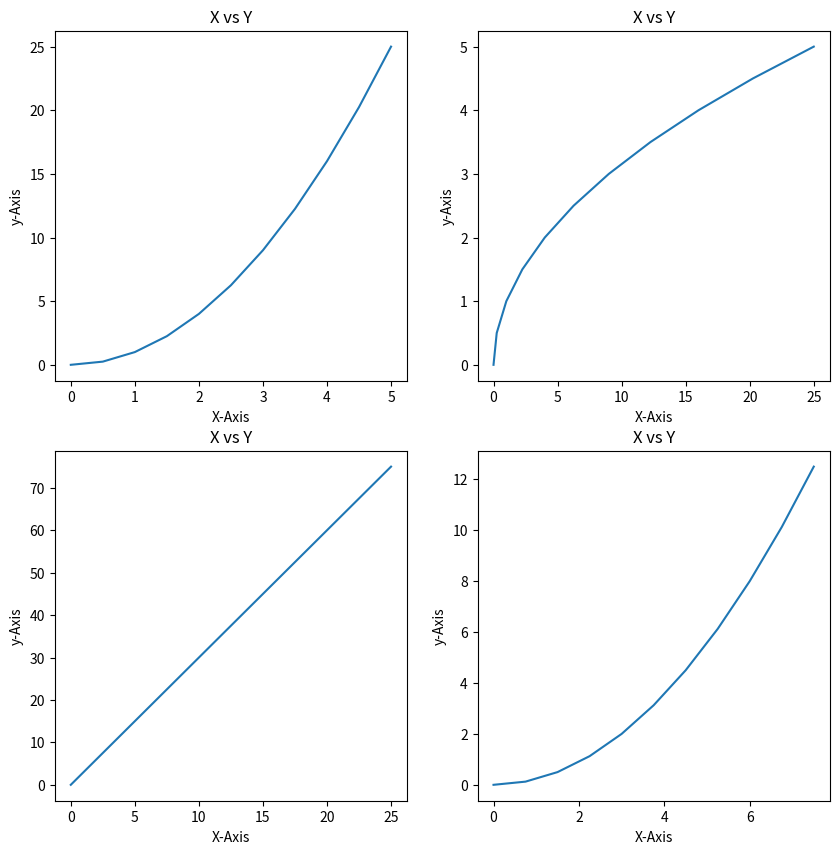

Source code (Python):
import pandas as pd
import numpy as np
import matplotlib.pyplot as plt

x=np.linspace(0,5,11)
y=x**2
print(x,y)
plt.figure(figsize=(10,10))
plt.subplot(2,2,1)
plt.title("X vs Y")
plt.xlabel("X-Axis")
plt.ylabel("y-Axis")
plt.plot(x,y)

plt.subplot(2,2,2)
plt.title("X vs Y")
plt.xlabel("X-Axis")
plt.ylabel("y-Axis")
plt.plot(y,x)

plt.subplot(2,2,3)
plt.title("X vs Y")
plt.xlabel("X-Axis")
plt.ylabel("y-Axis")
plt.plot(x**2,y*3)

plt.subplot(2,2,4)
plt.title("X vs Y")
plt.xlabel("X-Axis")
plt.ylabel("y-Axis")
plt.plot(x*1.5,y*0.5)
plt.show()